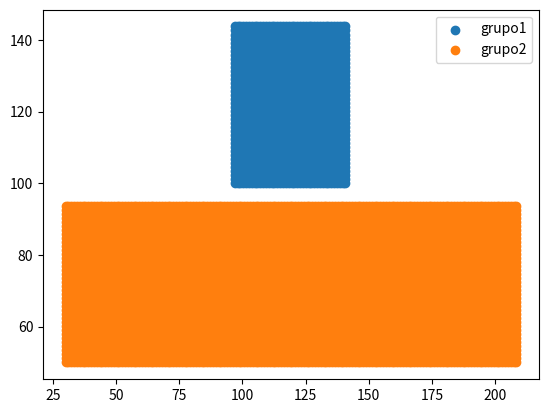

This chart was generated by the following Python code:
#!/usr/bin/env python3
# -*- coding: utf-8 -*-
"""
Created on Sun Jan 27 22:47:50 2019

Este programa é para colocar as partículas em seus lugares iniciais

@author: gabriel
"""

import numpy as np
import matplotlib.pyplot as plt
from random import randint

arquivo1 = 'grupo1.csv'
arquivo2 = 'grupo2.csv'

N1 = 1600
N2 = 6400
# Posição das partículas
p1 = np.zeros([N1,2])
p2 = np.zeros([N2,2])


d1 = 160
d2 = 40


spac = 2**(1/6)

#posição de referência
refe = np.array([97,100])
cont = 0



for i in range(d2):
    for j in range(d2):
        p1[cont,:] = [i*spac+refe[0],j*spac+refe[1]]
        cont = cont+1

refe = [30,50]   
cont = 0
for i in range(d1):
    for j in range(d2):
        p2[cont,:] = [i*spac+refe[0],j*spac+refe[1]]
        cont = cont+1

plt.scatter(p1[:,0],p1[:,1], label='grupo1')
plt.scatter(p2[:,0],p2[:,1], label='grupo2')
plt.legend()
plt.show()

with open(arquivo1,'w') as file:
    for i in range(N1):
        file.write('{},{}\n'.format(p1[i,0],p1[i,1]))

with open(arquivo2,'w') as file:
    for i in range(N2):
        file.write('{},{}\n'.format(p2[i,0],p2[i,1]))




#####################################
